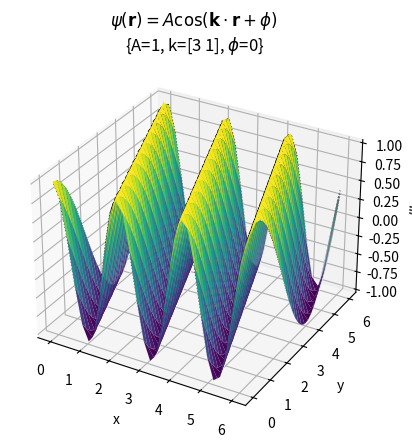

This chart was generated by the following Python code:
from mpl_toolkits import mplot3d
import numpy as np
import matplotlib.pyplot as plt


if __name__ == '__main__':

    A = 1
    k = np.array([3, 1])
    phi = 0

    def f(r):
        D = np.array([[np.dot(k, r[i, j]) for j in range(len(r))] for i in range(len(r))])
        return A * np.cos(D + phi)

    all_x = np.linspace(0, 6, 30)
    all_y = np.linspace(0, 6, 30)

    X, Y = np.meshgrid(all_x, all_y)

    R = [[[X[i][j], Y[i][j]] for j in range(len(Y))] for i in range(len(X))]

    R = np.array(R)
    Z = f(R)

    fig = plt.figure()
    ax = plt.axes(projection='3d')
    ax.contour3D(X, Y, Z, 50, cmap='binary')
    ax.set_xlabel('x')
    ax.set_ylabel('y')
    ax.set_zlabel('$\psi$')

    ax.plot_surface(X, Y, Z, rstride=1, cstride=1, cmap='viridis', edgecolor='none')

    plt.title('$\psi (\mathbf{r})=A\cos(\mathbf{k} \cdot \mathbf{r}+\phi )$ \n{A=%s, k=%s, $\phi$=%s}' % (A, k, phi))
    plt.show()
